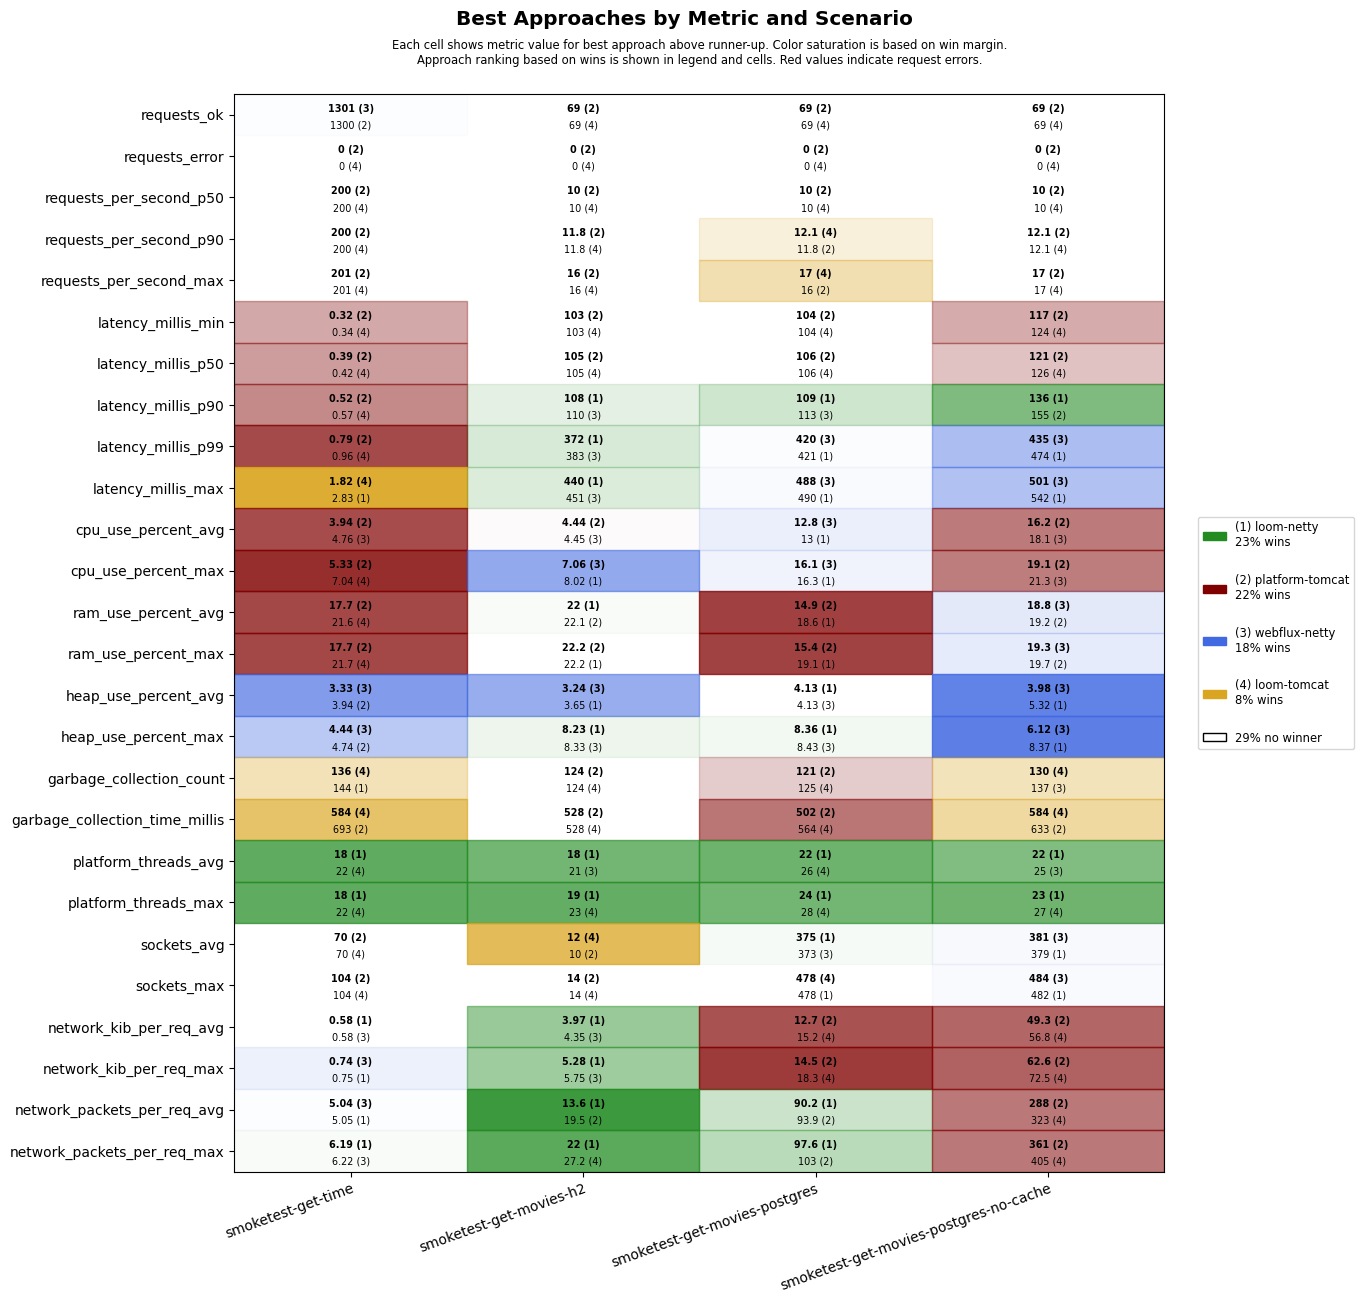

Values plotted in this chart, from the file beside it:
scenario, approach, requests_ok, requests_error, requests_per_second_p50, requests_per_second_p90, requests_per_second_max, latency_millis_min, latency_millis_p50, latency_millis_p90, latency_millis_p99, latency_millis_max, cpu_use_percent_avg, cpu_use_percent_max, ram_use_percent_avg, ram_use_percent_max, heap_use_percent_avg, heap_use_percent_max, garbage_collection_count, garbage_collection_time_millis, platform_threads_avg, platform_threads_max, sockets_avg, sockets_max
smoketest-get-time, platform-tomcat, 1300, 0, 200, 200, 201, 0.32, 0.39, 0.52, 0.79, 3.56, 3.94, 5.33, 17.7, 17.7, 3.94, 4.74, 153, 693, 61, 61, 70, 104
smoketest-get-time, loom-tomcat, 1300, 0, 200, 200, 201, 0.34, 0.42, 0.57, 0.96, 1.82, 4.83, 7.04, 21.6, 21.7, 4.41, 6.17, 136, 584, 22, 22, 70, 104
smoketest-get-time, loom-netty, 1300, 0, 200, 200, 201, 0.42, 0.51, 0.69, 1.12, 2.83, 5.41, 10.2, 21.7, 21.7, 4.18, 6.08, 144, 712, 18, 18, 70, 104
smoketest-get-time, webflux-netty, 1301, 0, 200, 200, 201, 0.39, 0.50, 0.67, 1.16, 2.95, 4.76, 7.58, 21.8, 21.9, 3.33, 4.44, 144, 696, 22, 22, 70, 104
smoketest-get-movies-h2, platform-tomcat, 69, 0, 10, 11.8, 16, 103, 105, 114, 575, 644, 4.44, 8.98, 22.1, 22.2, 7.94, 14.9, 124, 528, 28, 29, 10, 14
smoketest-get-movies-h2, loom-tomcat, 69, 0, 10, 11.8, 16, 103, 105, 139, 616, 683, 5.61, 10.3, 22.2, 22.3, 7.72, 14.8, 124, 528, 22, 23, 12, 14
smoketest-get-movies-h2, loom-netty, 69, 0, 10, 11.2, 14, 103, 106, 108, 372, 440, 5.36, 8.02, 22.0, 22.2, 3.65, 8.23, 128, 590, 18, 19, 10, 14
smoketest-get-movies-h2, webflux-netty, 69, 0, 10, 11.2, 14, 103, 106, 110, 383, 451, 4.45, 7.06, 22.2, 22.2, 3.24, 8.33, 131, 602, 21, 23, 10, 14
smoketest-get-movies-postgres, platform-tomcat, 69, 0, 10, 11.8, 16, 104, 106, 129, 616, 684, 13.5, 16.7, 14.9, 15.4, 9.59, 15.8, 121, 502, 29, 30, 357, 458
smoketest-get-movies-postgres, loom-tomcat, 69, 0, 10, 12.1, 17, 104, 106, 141, 710, 775, 13.4, 17.5, 18.9, 19.3, 7.99, 15.5, 125, 564, 26, 28, 372, 478
smoketest-get-movies-postgres, loom-netty, 69, 0, 10, 11.2, 14, 104, 106, 109, 421, 490, 13.0, 16.3, 18.6, 19.1, 4.13, 8.36, 129, 634, 22, 24, 375, 478
smoketest-get-movies-postgres, webflux-netty, 69, 0, 10, 11.2, 14, 104, 106, 113, 420, 488, 12.8, 16.1, 18.7, 19.2, 4.13, 8.43, 131, 639, 26, 28, 373, 478
smoketest-get-movies-postgres-no-cache, platform-tomcat, 69, 0, 10, 12.1, 17, 117, 121, 155, 687, 756, 16.2, 19.1, 19.2, 19.7, 6.69, 15.2, 144, 633, 28, 29, 373, 476
smoketest-get-movies-postgres-no-cache, loom-tomcat, 69, 0, 10, 12.1, 17, 124, 126, 184, 749, 823, 18.4, 23.4, 19.4, 19.9, 6.33, 13.7, 130, 584, 26, 27, 353, 456
smoketest-get-movies-postgres-no-cache, loom-netty, 69, 0, 10, 11.5, 15, 127, 130, 136, 474, 542, 18.6, 22.4, 19.2, 19.7, 5.32, 8.37, 152, 733, 22, 23, 379, 482
smoketest-get-movies-postgres-no-cache, webflux-netty, 69, 0, 10, 11.2, 14, 127, 130, 177, 435, 501, 18.1, 21.3, 18.8, 19.3, 3.98, 6.12, 137, 1037, 25, 27, 381, 484
